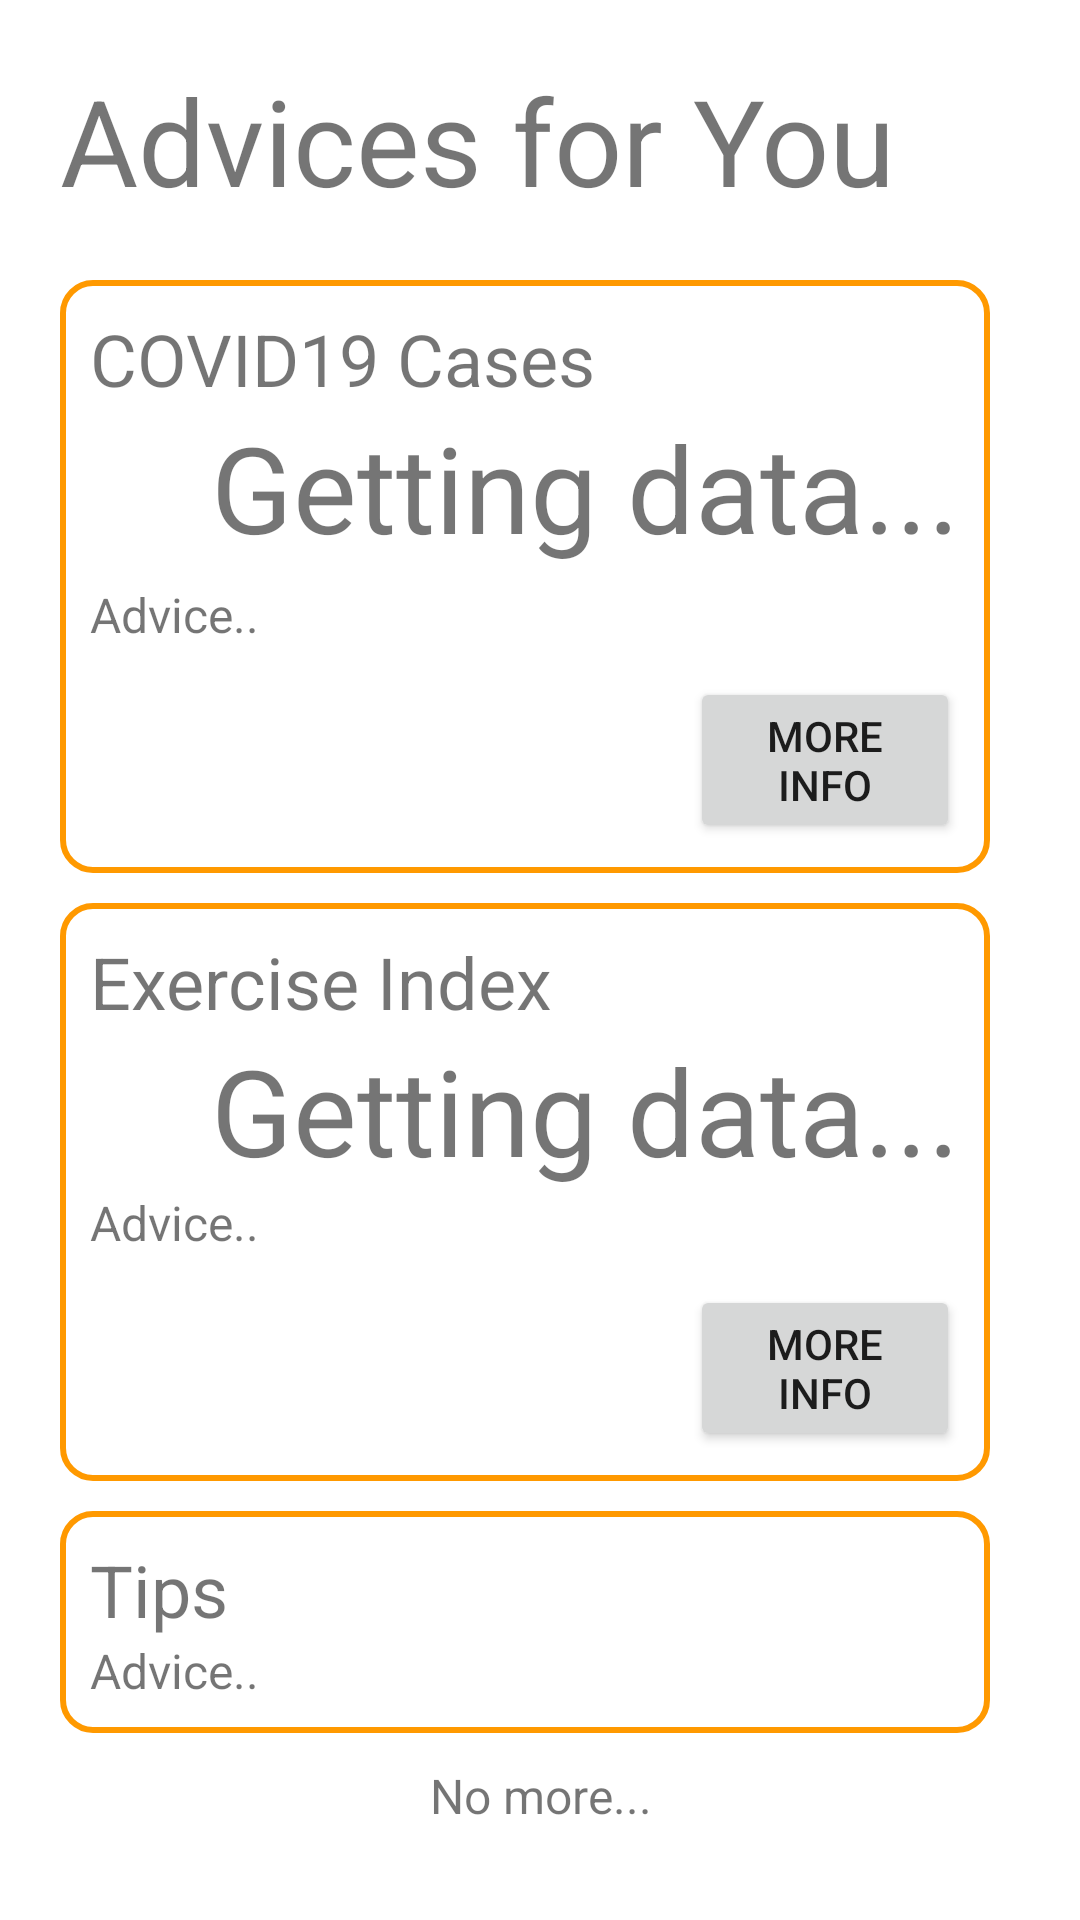

Layout XML and referenced resources for this Android screen:
<!-- AndroidManifest.xml: application theme Theme.COVIDAdviceSystem -->
<!-- res/layout/advice_page.xml -->
<?xml version="1.0" encoding="utf-8"?>
<RelativeLayout xmlns:android="http://schemas.android.com/apk/res/android"
    xmlns:app="http://schemas.android.com/apk/res-auto"
    xmlns:tools="http://schemas.android.com/tools"
    android:layout_width="match_parent"
    android:layout_height="match_parent"
    android:padding="20dp">

    <TextView
        android:id="@+id/text_advice_title"
        android:layout_width="wrap_content"
        android:layout_height="wrap_content"
        android:text="@string/text_advice_title"
        android:textSize="40sp"/>

    <ScrollView
        android:id="@+id/scrollView_widgets"
        android:layout_width="match_parent"
        android:layout_height="match_parent"
        android:layout_below="@id/text_advice_title"
        android:layout_marginTop="10dp">
        <RelativeLayout
            android:id="@+id/layout_widgets"
            android:layout_width="match_parent"
            android:layout_height="wrap_content">
            <RelativeLayout
                android:id="@+id/widget_covid_cases"
                android:layout_width="match_parent"
                android:layout_height="wrap_content"
                android:background="@drawable/shape_advice_widget"
                android:padding="10dp"
                android:layout_marginTop="10dp"
                android:layout_marginRight="10dp">
                <TextView
                    android:id="@+id/text_covid_title"
                    android:layout_width="wrap_content"
                    android:layout_height="wrap_content"
                    android:text="@string/text_covid_title"
                    android:textSize="24sp"/>
                <TextView
                    android:id="@+id/text_covid_cases"
                    android:layout_width="match_parent"
                    android:layout_height="wrap_content"
                    android:layout_below="@id/text_covid_title"
                    android:text="@string/text_getting_data"
                    android:textSize="40sp"
                    android:gravity="end"/>
                <TextView
                    android:id="@+id/text_covid_advice"
                    android:layout_width="match_parent"
                    android:layout_height="wrap_content"
                    android:layout_below="@id/text_covid_cases"
                    android:layout_marginTop="5dp"
                    android:text="@string/text_advice_etc"
                    android:textSize="16sp"
                    android:gravity="start"/>
                <Button
                    android:id="@+id/btn_covid_more"
                    android:layout_width="wrap_content"
                    android:layout_height="wrap_content"
                    android:layout_below="@id/text_covid_advice"
                    android:text="@string/text_more_info"
                    android:layout_marginTop="10dp"

                    android:layout_marginLeft="200dp" />
            </RelativeLayout>

            <RelativeLayout
                android:id="@+id/widget_exercises"
                android:layout_width="match_parent"
                android:layout_height="wrap_content"
                android:layout_below="@id/widget_covid_cases"
                android:background="@drawable/shape_advice_widget"
                android:padding="10dp"
                android:layout_marginTop="10dp"
                android:layout_marginRight="10dp">
                <TextView
                    android:id="@+id/text_exercises_title"
                    android:layout_width="wrap_content"
                    android:layout_height="wrap_content"
                    android:text="@string/text_exercises_title"
                    android:textSize="24sp"/>
                <TextView
                    android:id="@+id/text_exercises_index"
                    android:layout_width="match_parent"
                    android:layout_height="wrap_content"
                    android:layout_below="@id/text_exercises_title"
                    android:text="@string/text_getting_data"
                    android:textSize="40sp"
                    android:gravity="end"/>
                <TextView
                    android:id="@+id/text_exercises"
                    android:layout_width="match_parent"
                    android:layout_height="wrap_content"
                    android:layout_below="@id/text_exercises_index"
                    android:text="@string/text_advice_etc"
                    android:textSize="16sp"
                    android:gravity="start"/>
                <Button
                    android:layout_width="wrap_content"
                    android:layout_height="wrap_content"
                    android:layout_below="@id/text_exercises"
                    android:text="@string/text_more_info"
                    android:layout_marginTop="10dp"

                    android:layout_marginLeft="200dp" />
            </RelativeLayout>

            <RelativeLayout
                android:id="@+id/widget_tips"
                android:layout_width="match_parent"
                android:layout_height="wrap_content"
                android:layout_below="@id/widget_exercises"
                android:background="@drawable/shape_advice_widget"
                android:padding="10dp"
                android:layout_marginTop="10dp"
                android:layout_marginRight="10dp">
                <TextView
                    android:id="@+id/text_tips_title"
                    android:layout_width="wrap_content"
                    android:layout_height="wrap_content"
                    android:text="@string/text_tips_title"
                    android:textSize="24sp"/>
                <TextView
                    android:id="@+id/text_tips"
                    android:layout_width="match_parent"
                    android:layout_height="wrap_content"
                    android:layout_below="@id/text_tips_title"
                    android:text="@string/text_advice_etc"
                    android:textSize="16sp"
                    android:gravity="start"/>
            </RelativeLayout>

            <TextView
                android:layout_width="match_parent"
                android:layout_height="wrap_content"
                android:text="@string/text_end"
                android:layout_below="@id/widget_tips"
                android:layout_marginTop="10dp"
                android:layout_marginBottom="10dp"
                android:textSize="16sp"
                android:gravity="center"/>
        </RelativeLayout>
    </ScrollView>
</RelativeLayout>
<!-- resources referenced by this layout -->
<resources>
  <!-- drawable shape_advice_widget (drawable) -->
  <?xml version="1.0" encoding="utf-8"?>
  <shape xmlns:android="http://schemas.android.com/apk/res/android">
      <stroke
          android:width="2dp"
          android:color="#ff9900" />
      <corners
          android:radius="10dp"/>
  </shape>
  <string name="text_advice_etc">Advice..</string>
  <string name="text_advice_title">Advices for You</string>
  <string name="text_covid_title">COVID19 Cases</string>
  <string name="text_end">No more...</string>
  <string name="text_exercises_title">Exercise Index</string>
  <string name="text_getting_data">Getting data...</string>
  <string name="text_more_info">More Info</string>
  <string name="text_tips_title">Tips</string>
  <style name="Theme.COVIDAdviceSystem" parent="Theme.MaterialComponents.DayNight.DarkActionBar">
          
          <item name="colorPrimary">@color/purple_500</item>
          <item name="colorPrimaryVariant">@color/purple_700</item>
          <item name="colorOnPrimary">@color/white</item>
          
          <item name="colorSecondary">@color/teal_200</item>
          <item name="colorSecondaryVariant">@color/teal_700</item>
          <item name="colorOnSecondary">@color/black</item>
          
          <item name="android:statusBarColor" tools:targetApi="l">?attr/colorPrimaryVariant</item>
          
      </style>
  <!-- not gathered from this repository: default colours our renderer supplied (Android Studio template values) -->
  <color name="purple_500">#FF6200EE</color>
  <color name="purple_700">#FF3700B3</color>
  <color name="teal_200">#FF03DAC5</color>
  <color name="teal_700">#FF018786</color>
  <color name="black">#FF000000</color>
  <color name="white">#FFFFFFFF</color>
</resources>
